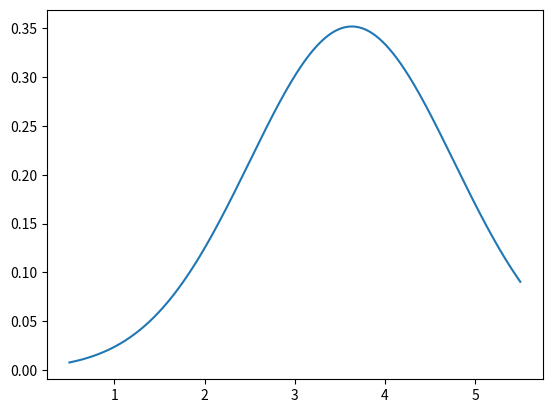

Generate this figure with matplotlib:
#拟合正态分布
import numpy as np
import matplotlib.pyplot as plt
from scipy.stats import norm, kstest

plt.clf()  # 清空图像

# 已知数据点
x = [0.5, 1.5, 2.5, 3.5, 4.5, 5.5]
y = [31, 272, 985, 1437, 1067, 563]

# 使用最大似然估计法估计正态分布的参数
mean = sum([x[i] * y[i] for i in range(len(x))]) / sum(y)
variance = sum([(x[i]-mean)**2 * y[i] for i in range(len(x))]) / sum(y)

# 绘制正态分布的概率密度函数
x_axis = np.linspace(min(x), max(x), 1000)
y_axis = norm.pdf(x_axis, mean, np.sqrt(variance))
plt.plot(x_axis, y_axis)

# 进行KS检验
ks_statistic, p_value = kstest(x, 'norm', args=(mean, np.sqrt(variance)))

# 打印检验结果
print('KS statistic: ', ks_statistic)
print('p-value: ', p_value)


'''
# 设置y轴上下限
plt.ylim(0, max(max(y), max(y_axis)) * 1.1)
# 添加柱状图
plt.bar(x, y, width=0.5)


'''
# 显示图像
plt.show()



